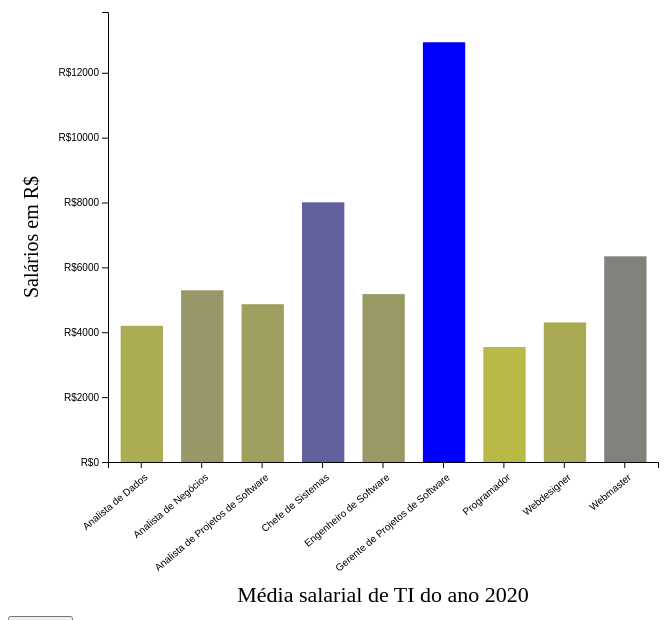
D3 v7 page, settled after 360 driven frames (6 s of simulated time); the page loaded 1 data file(s).


// ── js/exemplo03.js
const margin = { top: 10, left: 100, bottom: 130, right: 10 }
const width  = 550;
const heigth = 450;  

console.log(d3);

const svg = d3.select("#grafico")
              .append("svg")
              .attr("width", width + margin.left + margin.right)
              .attr("height", heigth + margin.top + margin.bottom + 20)
              .append("g")
              .attr("transform", `translate(${margin.left}, ${margin.top})`);              

svg.append("text")
   .attr("x", (width / 2))
   .attr("y", heigth + margin.top + margin.bottom)
   .attr("font-size", "22px")
   .attr("text-anchor", "middle")
   .text("Média salarial de TI do ano 2020");

svg.append("text")
   .attr("x", -(heigth / 2))
   .attr("y", -70)
   .attr("font-size", "20px")
   .attr("text-anchor", "middle")
   .attr("transform", "rotate(-90)")
   .text("Salários em R$");   

d3.json('./data/jobs.json').then(data => {

    const xScale = d3.scaleBand()
                     .domain(data.map(d => d.job))
                     .range([0, width])
                     .paddingInner(0.3)
                     .paddingOuter(0.2);  
                 
    const xAxisCall = d3.axisBottom(xScale);
    
    svg.append("g")
       .attr("transform", `translate(0, ${heigth})`)
       .call(xAxisCall)
       .selectAll("text")
       .attr("y", "10")
       .attr("x", "-5")
       .attr("text-anchor", "end")
       .attr("transform", "rotate(-40)");    

    const yScale = d3.scaleLinear()
                     .domain([0, d3.max(data, d => d.salary)])
                     .range([heigth, 0]);

    const yAxisCall = d3.axisLeft(yScale)
                        .ticks(5)
                        .tickFormat(d => "R$" + d);

    svg.append("g")
       .call(yAxisCall);

    const yRect = d3.scaleLinear()
                    .domain([0, d3.max(data, d => d.salary) + 1000])
                    .range([heigth, 0]);

    const colorScale = d3.scaleLinear()
                         .domain([0, d3.max(data, d => d.salary)])
                         .range(["yellow", "blue"]);

    const rects = svg.selectAll("rect")
                     .data(data)
                     .enter()
                     .append("rect")
                     .attr("y", d => yRect(d.salary))
                     .attr("x", (d, i) => (i * xScale.step() + (xScale.bandwidth() * xScale.padding())))
                     .attr("width", xScale.bandwidth())
                     .attr("height", d => heigth - yRect(d.salary))
                     .attr("fill", d => colorScale(d.salary));
});

### data: data/jobs.json
[
 {
  "job": "Analista de Dados",
  "salary": 4500
 },
 {
  "job": "Analista de Negócios",
  "salary": 5675
 },
 {
  "job": "Analista de Projetos de Software",
  "salary": 5215
 },
 {
  "job": "Chefe de Sistemas",
  "salary": 8583
 },
 {
  "job": "Engenheiro de Software",
  "salary": 5550
 },
 {
  "job": "Gerente de Projetos de Software",
  "salary": 13873
 },
 {
  "job": "Programador",
  "salary": 3800
 },
 {
  "job": "Webdesigner",
  "salary": 4613
 },
 "... 1 more items"
]